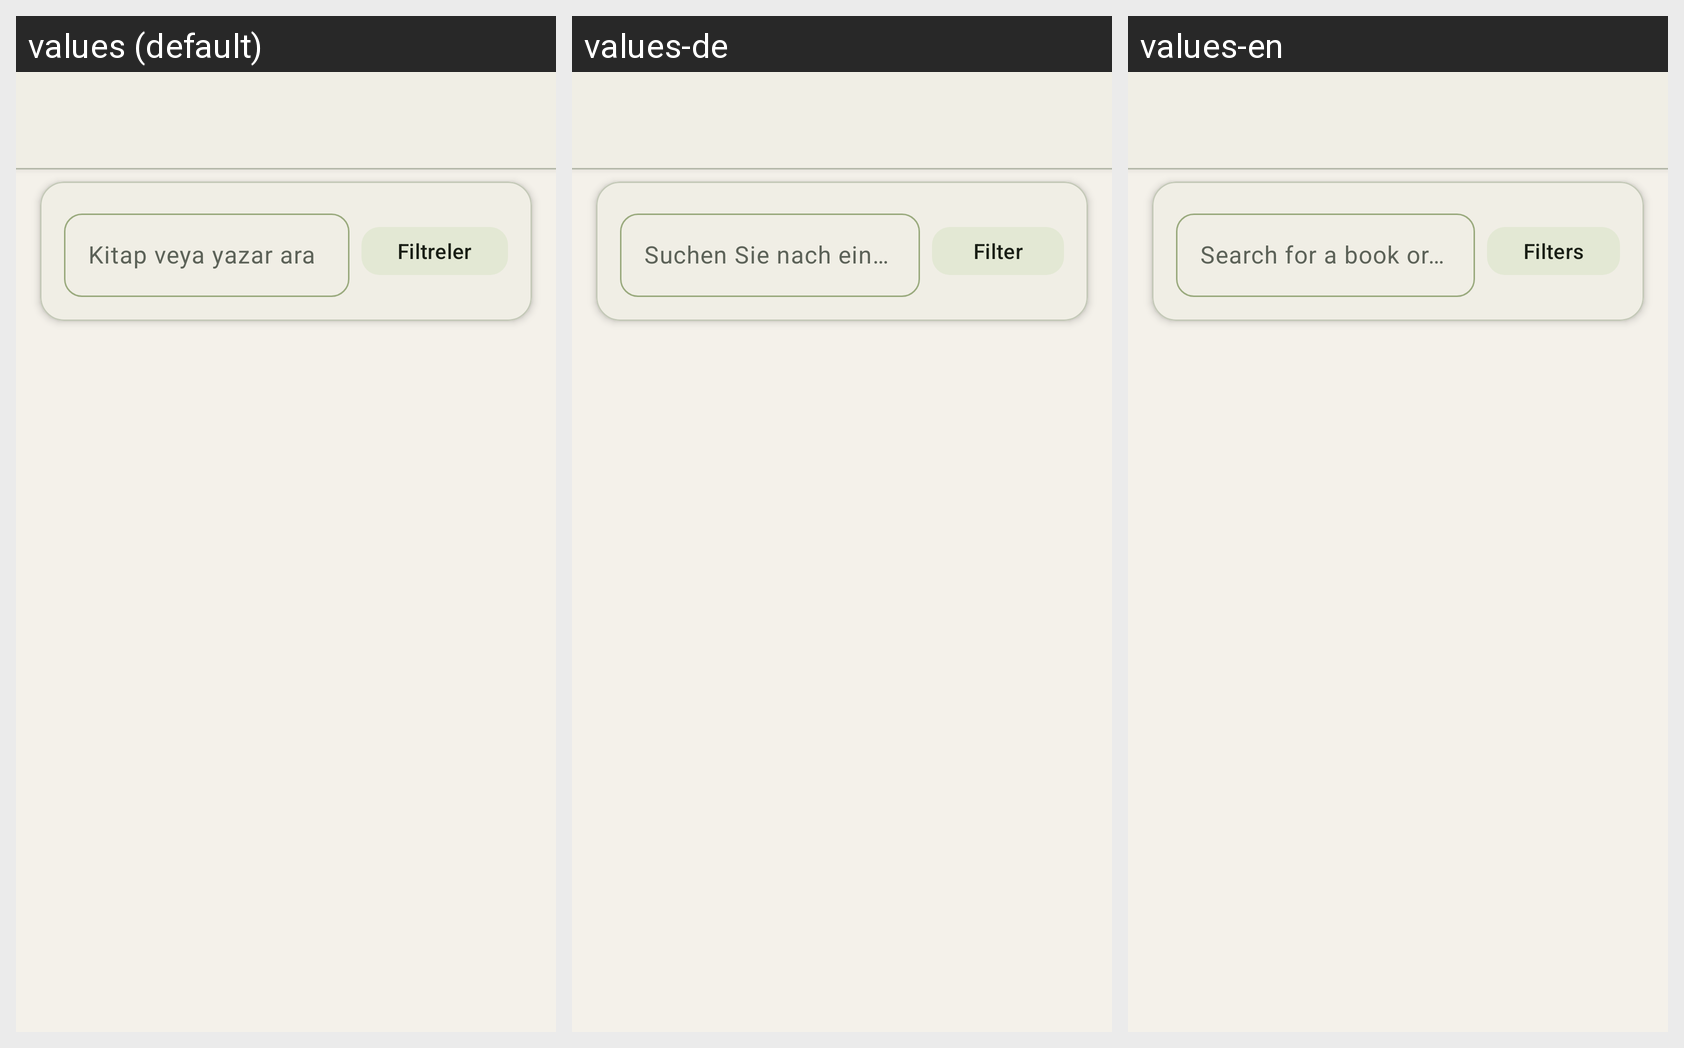

This grid shows one Android layout under several languages. Give, for every string resource on the screen, its name, the default text and each shown locale's text.
Android screen res/layout/fragment_library_pager.xml rendered under 3 locales, left to right: values (default), values-de, values-en. Device: Nexus 5 (rendered at 1080×1920; each locale shown at half size, 540×960, under a caption strip naming it); theme Theme.DijitalRaf.
Strings drawn on this screen, with the default value and each locale's value (text and hints the layout hard-codes, and strings that could not be matched under every locale, appear in the picture but are not listed):

search_hint
  values: Kitap veya yazar ara
  values-de: Suchen Sie nach einem Buch oder Autor
  values-en: Search for a book or author

library_filter_open
  values: Filtreler
  values-de: Filter
  values-en: Filters
